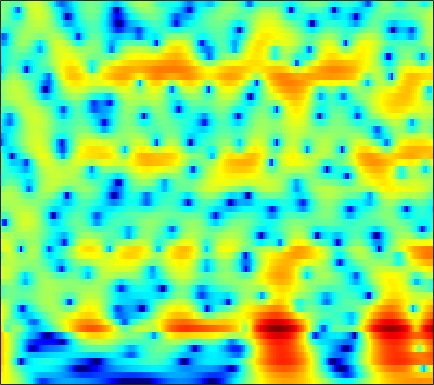

The file beside this chart, header and first rows:
6.8205, 6.4386, 5.8652, 5.2153, 4.6766, 3.8835, 3.0031, 2.2805, 1.2283, 0.066486, -1.2183, -2.2713, -3.8154, -5.5384, -6.9666, -9.0648, -11.387, -13.204, -15.423, -16.642, -16.388, -15.608, -14.415, -13.337
7.361, 6.821, 6.029, 5.156, 4.449, 3.44, 2.36, 1.505, 0.3105, -0.9401, -2.237, -3.231, -4.567, -5.882, -6.822, -7.96, -8.896, -9.431, -9.905, -10.14, -10.2, -10.19, -10.16, -10.16
8.255, 7.417, 6.19, 4.847, 3.771, 2.263, 0.7078, -0.4555, -1.939, -3.262, -4.338, -4.961, -5.553, -5.923, -6.095, -6.232, -6.311, -6.355, -6.404, -6.457, -6.528, -6.621, -6.82, -7.113
9.516, 8.309, 6.481, 4.362, 2.539, -0.2939, -3.79, -7.117, -13.42, -23.01, -16.35, -12.57, -9.727, -8.06, -7.221, -6.436, -5.914, -5.648, -5.404, -5.228, -5.104, -5.056, -5.071, -5.181
9.331, 8.153, 6.445, 4.598, 3.14, 1.137, -0.8574, -2.287, -4.023, -5.496, -6.689, -7.427, -8.239, -8.885, -9.248, -9.526, -9.595, -9.556, -9.413, -9.166, -8.873, -8.632, -8.338, -8.094
9.494, 8.373, 6.775, 5.07, 3.727, 1.856, -0.1032, -1.635, -3.786, -6.107, -8.685, -10.87, -14.29, -18.48, -21.84, -23.17, -20.34, -18.29, -16.39, -15.17, -14.36, -13.91, -13.45, -13.07
9.57, 8.403, 6.78, 5.089, 3.777, 1.968, 0.08543, -1.385, -3.443, -5.63, -7.961, -9.797, -12.3, -14.53, -15.79, -17.02, -17.94, -18.24, -18.34, -18.37, -18.57, -18.75, -18.85, -18.78
9.484, 8.059, 6.226, 4.532, 3.372, 1.943, 0.5895, -0.4176, -1.796, -3.244, -4.747, -5.91, -7.482, -8.944, -9.818, -10.9, -12.39, -13.76, -15.8, -18.26, -22.57, -29.33, -29.71, -21.07
7.583, 4.121, -0.7932, -2.381, -1.129, 0.4118, 1.073, 1.081, 0.5931, -0.361, -1.702, -2.927, -4.929, -7.237, -8.636, -9.627, -9.665, -9.243, -8.571, -7.869, -7.102, -6.511, -5.607, -4.279
5.259, 3.101, 0.7538, -0.5394, -0.9281, -1.185, -1.545, -1.995, -2.837, -3.946, -5.329, -6.561, -8.789, -11.65, -13.24, -14.29, -13.83, -11.85, -8.954, -6.688, -4.738, -3.433, -1.96, -0.7429
5.891, 4.622, 2.953, 1.293, 0.03499, -1.698, -3.535, -4.962, -6.854, -8.444, -9.348, -9.429, -9.119, -8.936, -8.539, -7.388, -6.225, -5.437, -4.314, -3.198, -2.142, -1.396, -0.443, 0.4063
5.611, 4.62, 3.214, 1.675, 0.3722, -1.64, -4.096, -6.406, -10.49, -16.58, -18.32, -14.13, -9.711, -6.673, -5.275, -3.884, -2.613, -1.763, -0.8055, 0.0414, 0.7565, 1.144, 1.514, 1.772
2.91, 2.458, 1.806, 1.074, 0.4541, -0.4631, -1.459, -2.198, -3.071, -3.669, -3.833, -3.637, -3.241, -2.542, -1.796, -0.9012, -0.1729, 0.3446, 0.9515, 1.428, 1.806, 2.002, 2.102, 1.987
-2.222, -1.524, -0.9067, -0.602, -0.5306, -0.6039, -0.8119, -1.002, -1.259, -1.442, -1.515, -1.411, -1.149, -0.9275, -0.6634, -0.1511, 0.3624, 0.7229, 1.168, 1.514, 1.738, 1.859, 1.93, 1.825
-3.521, -2.324, -1.28, -0.7297, -0.5665, -0.617, -0.8979, -1.217, -1.728, -2.213, -2.597, -2.747, -2.5, -1.967, -1.565, -0.93, -0.1946, 0.3015, 0.8841, 1.368, 1.695, 1.836, 1.929, 1.937
1.443, 1.533, 1.564, 1.405, 1.112, 0.4648, -0.5146, -1.508, -3.249, -5.568, -8.32, -10.04, -9.632, -6.855, -4.748, -2.6, -1.047, -0.1549, 0.7157, 1.298, 1.694, 1.835, 1.839, 1.727
4.251, 4.066, 3.726, 3.254, 2.787, 1.975, 0.8809, -0.1587, -1.9, -4.085, -6.512, -8.124, -7.414, -5.298, -3.872, -2.082, -0.7776, -0.07422, 0.5693, 0.8472, 0.8518, 0.726, 0.3603, -0.2825
4.025, 3.901, 3.677, 3.374, 3.097, 2.619, 2.026, 1.513, 0.8048, 0.1191, -0.3338, -0.6841, -0.9881, -0.7161, -0.5137, -0.3049, -0.1235, -0.07893, -0.1304, -0.3849, -0.9518, -1.495, -2.39, -3.706
1.96, 2.265, 2.635, 2.837, 2.838, 2.68, 2.382, 2.106, 1.726, 1.374, 1.137, 1.147, 0.9636, 0.7841, 0.7869, 0.6122, 0.2925, -0.04673, -0.7184, -1.45, -2.316, -3.112, -4.193, -5.161
-0.7222, 1.176, 2.647, 3.289, 3.349, 3.002, 2.293, 1.604, 0.7137, 0.1918, 0.06778, 0.4947, 1.316, 1.608, 1.711, 1.669, 1.206, 0.5661, -0.7601, -2.504, -4.448, -6.07, -7.656, -7.718
4.061, 4.496, 4.805, 4.635, 4.175, 2.983, 0.9246, -1.458, -7.005, -21.2, -7.806, -3.689, -0.5828, 1.423, 2.039, 2.275, 1.857, 1.143, -0.4149, -3.002, -6.513, -10.45, -16.7, -12.66
4.748, 4.501, 4.12, 3.621, 3.135, 2.278, 1.182, 0.2815, -0.8119, -1.391, -1.299, -0.4393, 0.3084, 0.967, 1.326, 1.331, 0.9345, 0.4227, -0.4994, -1.852, -3.241, -4.27, -5.527, -6.215
2.621, 2.297, 1.981, 1.786, 1.683, 1.584, 1.516, 1.468, 1.438, 1.504, 1.549, 1.572, 1.808, 1.737, 1.67, 1.428, 1, 0.5171, -0.2332, -1.099, -2.112, -2.817, -3.825, -4.841
-1.532, -2.131, -2.276, -1.693, -0.9805, 0.05226, 0.9808, 1.56, 2.17, 2.604, 2.972, 3.042, 3.054, 2.982, 2.75, 2.352, 1.788, 1.252, 0.3735, -0.5604, -1.642, -2.458, -3.491, -4.466
-8.898, -16.03, -17.69, -7.846, -4.359, -1.361, 0.6083, 1.698, 2.766, 3.449, 3.907, 4.125, 4.09, 3.971, 3.701, 3.174, 2.421, 1.747, 0.5904, -0.7892, -2.425, -3.854, -5.748, -7.569
-2.632, -3.138, -3.046, -2.092, -1.092, 0.2535, 1.434, 2.161, 2.917, 3.469, 3.716, 3.856, 3.841, 3.588, 3.319, 2.746, 1.947, 1.185, -0.0841, -1.767, -3.865, -5.952, -9.696, -15.95
0.4624, 0.4944, 0.6425, 0.9206, 1.197, 1.598, 1.993, 2.24, 2.49, 2.647, 2.723, 2.629, 2.543, 2.277, 2.022, 1.573, 0.9876, 0.4068, -0.4862, -1.637, -2.985, -4.138, -5.774, -7.202
1.578, 1.692, 1.834, 1.961, 2.036, 2.097, 2.085, 2.033, 1.895, 1.653, 1.439, 1.233, 0.9352, 0.7703, 0.621, 0.4788, 0.3169, 0.1638, -0.1475, -0.5553, -1.138, -1.617, -2.384, -3.184
1.78, 1.994, 2.225, 2.369, 2.382, 2.272, 1.976, 1.643, 1.036, 0.2277, -0.698, -1.273, -2.063, -2.231, -2.041, -1.421, -0.6701, -0.1022, 0.4256, 0.81, 0.9136, 0.871, 0.5911, 0.08242
-0.3205, 0.3126, 0.9681, 1.356, 1.464, 1.35, 0.9236, 0.369, -0.7357, -2.25, -4.781, -7.092, -12.16, -15.45, -10.96, -6.095, -2.943, -1.264, 0.4023, 1.517, 2.285, 2.601, 2.805, 2.698
-4.697, -3.318, -2.102, -1.453, -1.227, -1.259, -1.604, -2.085, -3.01, -4.163, -5.802, -7.048, -8.47, -8.695, -7.662, -5.504, -3.247, -1.796, -0.1504, 1.129, 2.082, 2.605, 3.062, 3.295
-4.936, -4.267, -3.7, -3.43, -3.421, -3.611, -4.014, -4.406, -5.015, -5.793, -6.189, -6.694, -6.468, -6.033, -5.244, -3.968, -2.537, -1.429, -0.1184, 1.04, 1.919, 2.459, 2.955, 3.272
-3.087, -3.364, -3.857, -4.366, -4.812, -5.388, -6.052, -6.564, -7.355, -8.745, -9.594, -10.67, -10.48, -8.644, -6.791, -4.308, -2.165, -0.8216, 0.7063, 1.837, 2.666, 3.084, 3.439, 3.552
-1.928, -2.969, -4.538, -6.358, -7.625, -8.746, -8.956, -8.808, -8.794, -9.591, -11.58, -14.94, -16.91, -10.57, -6.483, -2.726, -0.0657, 1.401, 2.843, 3.761, 4.303, 4.414, 4.298, 3.846
-2.672, -4.037, -6.42, -10.06, -14.68, -28.04, -15.32, -10.83, -7.635, -5.489, -4.668, -3.582, -2.597, -1.019, 0.2079, 1.875, 3.238, 4.095, 4.799, 5.168, 5.056, 4.723, 3.834, 2.501
-6.353, -6.699, -7.124, -7.557, -7.743, -7.543, -6.573, -5.509, -3.857, -2.45, -0.959, -0.08609, 1.092, 2.164, 2.869, 3.679, 4.31, 4.577, 4.727, 4.503, 3.865, 3.12, 1.647, -0.35
-14.91, -11.81, -9.143, -7.373, -6.319, -5.101, -3.877, -2.973, -1.782, -0.582, 0.5711, 1.295, 2.263, 3.013, 3.516, 3.997, 4.281, 4.324, 4.171, 3.681, 2.897, 2.033, 0.5397, -1.433
-11.3, -10.25, -8.669, -7.259, -6.276, -4.99, -3.766, -2.831, -1.621, -0.4288, 0.5662, 1.369, 2.179, 2.885, 3.283, 3.658, 3.809, 3.809, 3.565, 3.108, 2.416, 1.722, 0.6222, -0.7345
-7.598, -7.853, -7.975, -7.766, -7.353, -6.409, -5.121, -4.024, -2.51, -1.142, 0.1752, 0.9646, 1.901, 2.631, 3.024, 3.374, 3.517, 3.489, 3.277, 2.892, 2.3, 1.768, 0.9321, 0.003645
-6.673, -7.914, -10.02, -12.48, -13.65, -12, -8.501, -6.104, -3.489, -1.431, 0.2558, 1.162, 2.215, 2.945, 3.33, 3.638, 3.747, 3.675, 3.444, 3.029, 2.433, 1.909, 1.064, 0.126
-4.942, -6.154, -8.299, -11.04, -12.51, -10.74, -7.12, -4.726, -2.187, -0.1922, 1.216, 2.114, 2.957, 3.515, 3.78, 3.934, 3.886, 3.722, 3.366, 2.822, 2.145, 1.53, 0.5268, -0.6592
-2.584, -2.69, -2.863, -2.897, -2.735, -2.165, -1.23, -0.4318, 0.6615, 1.571, 2.353, 2.813, 3.182, 3.374, 3.371, 3.206, 2.853, 2.521, 1.935, 1.266, 0.5246, -0.112, -1.032, -2.143
-1.287, -0.7513, -0.1822, 0.3082, 0.6701, 1.149, 1.631, 1.98, 2.378, 2.691, 2.916, 2.886, 2.79, 2.477, 2.108, 1.45, 0.6285, -0.07021, -1.064, -1.988, -2.806, -3.289, -3.709, -4.031
-0.1351, 0.5193, 1.246, 1.831, 2.198, 2.599, 2.883, 3.035, 3.12, 3.119, 2.881, 2.617, 2.095, 1.305, 0.5613, -0.7001, -2.248, -3.69, -5.838, -8.111, -9.849, -10.06, -9.137, -7.568
0.6565, 1.132, 1.743, 2.279, 2.601, 2.924, 3.108, 3.137, 3.059, 2.778, 2.299, 1.935, 1.135, 0.1317, -0.7972, -2.358, -4.387, -6.38, -9.752, -14.7, -23.14, -23.12, -15.51, -11
-0.3199, 0.2134, 0.9916, 1.71, 2.144, 2.524, 2.671, 2.608, 2.328, 1.786, 1.23, 0.6781, -0.1175, -0.9238, -1.662, -2.808, -4.324, -5.697, -7.853, -10.49, -13.07, -14.45, -14.66, -12.01
-5.649, -3.687, -1.542, -0.003269, 0.7826, 1.359, 1.421, 1.173, 0.4002, -0.6669, -1.877, -2.951, -3.591, -3.684, -3.572, -3.496, -3.773, -4.176, -5.304, -7.03, -9.559, -11.98, -14.33, -10.25
-9.7, -6.971, -4.298, -2.517, -1.67, -1.107, -1.191, -1.692, -3.064, -5.332, -9.498, -15.37, -20.62, -11.74, -8.394, -5.914, -4.519, -3.975, -3.632, -3.514, -3.435, -3.26, -2.659, -1.479
-7.176, -6.171, -4.867, -3.78, -3.173, -2.724, -2.695, -3.018, -3.846, -5.044, -6.618, -7.954, -8.505, -7.713, -6.807, -5.599, -4.602, -4.024, -3.306, -2.606, -1.83, -1.226, -0.2768, 0.8016
-6.856, -5.947, -4.858, -3.941, -3.352, -2.758, -2.385, -2.29, -2.314, -2.572, -3.058, -3.36, -3.702, -4.031, -4.222, -4.465, -4.658, -4.684, -4.358, -3.604, -2.466, -1.472, -0.09169, 1.215
-6.626, -6.141, -5.317, -4.294, -3.496, -2.449, -1.585, -1.054, -0.6044, -0.4532, -0.4991, -0.5966, -1.087, -1.91, -2.764, -4.388, -6.778, -9.091, -11.51, -9.108, -5.23, -2.821, -0.4216, 1.366
-10.2, -11.25, -10.31, -7.547, -5.515, -3.272, -1.58, -0.6181, 0.2937, 0.8873, 1.192, 1.147, 0.8111, 0.1381, -0.6634, -2.196, -4.362, -6.215, -7.854, -6.327, -3.422, -1.519, 0.4896, 1.942
-12.12, -14.89, -13.36, -9.069, -6.507, -3.985, -2.142, -1.095, 0.00269, 0.7846, 1.261, 1.424, 1.51, 1.388, 1.165, 0.7449, 0.2835, 0.008424, -0.1491, 0.05692, 0.5325, 0.9744, 1.526, 1.911
-4.963, -5.249, -5.157, -4.563, -3.926, -2.996, -2.085, -1.438, -0.6567, 0.02343, 0.6132, 1.045, 1.476, 1.767, 1.914, 2.02, 2.05, 2.018, 1.976, 1.92, 1.838, 1.742, 1.518, 1.157
-1.845, -2.049, -2.272, -2.444, -2.538, -2.605, -2.558, -2.403, -1.99, -1.29, -0.3906, 0.3053, 1.15, 1.87, 2.301, 2.72, 2.961, 3.033, 2.992, 2.78, 2.409, 2.012, 1.325, 0.4514
-0.1682, -0.4459, -0.985, -1.768, -2.55, -3.896, -5.508, -6.574, -6.692, -4.964, -2.656, -1.112, 0.6611, 2.01, 2.755, 3.446, 3.822, 3.933, 3.829, 3.477, 2.88, 2.27, 1.263, 0.0154
0.3155, 0.1108, -0.4195, -1.331, -2.357, -4.427, -7.8, -11.9, -15.1, -8.392, -3.752, -1.35, 0.8923, 2.437, 3.258, 3.973, 4.311, 4.33, 4.079, 3.528, 2.682, 1.864, 0.533, -1.052
-0.8116, -0.6161, -0.5506, -0.7299, -1.028, -1.566, -2.128, -2.365, -2.165, -1.317, -0.07524, 0.8741, 2.041, 2.964, 3.469, 3.866, 3.953, 3.798, 3.326, 2.52, 1.377, 0.3035, -1.473, -3.642
